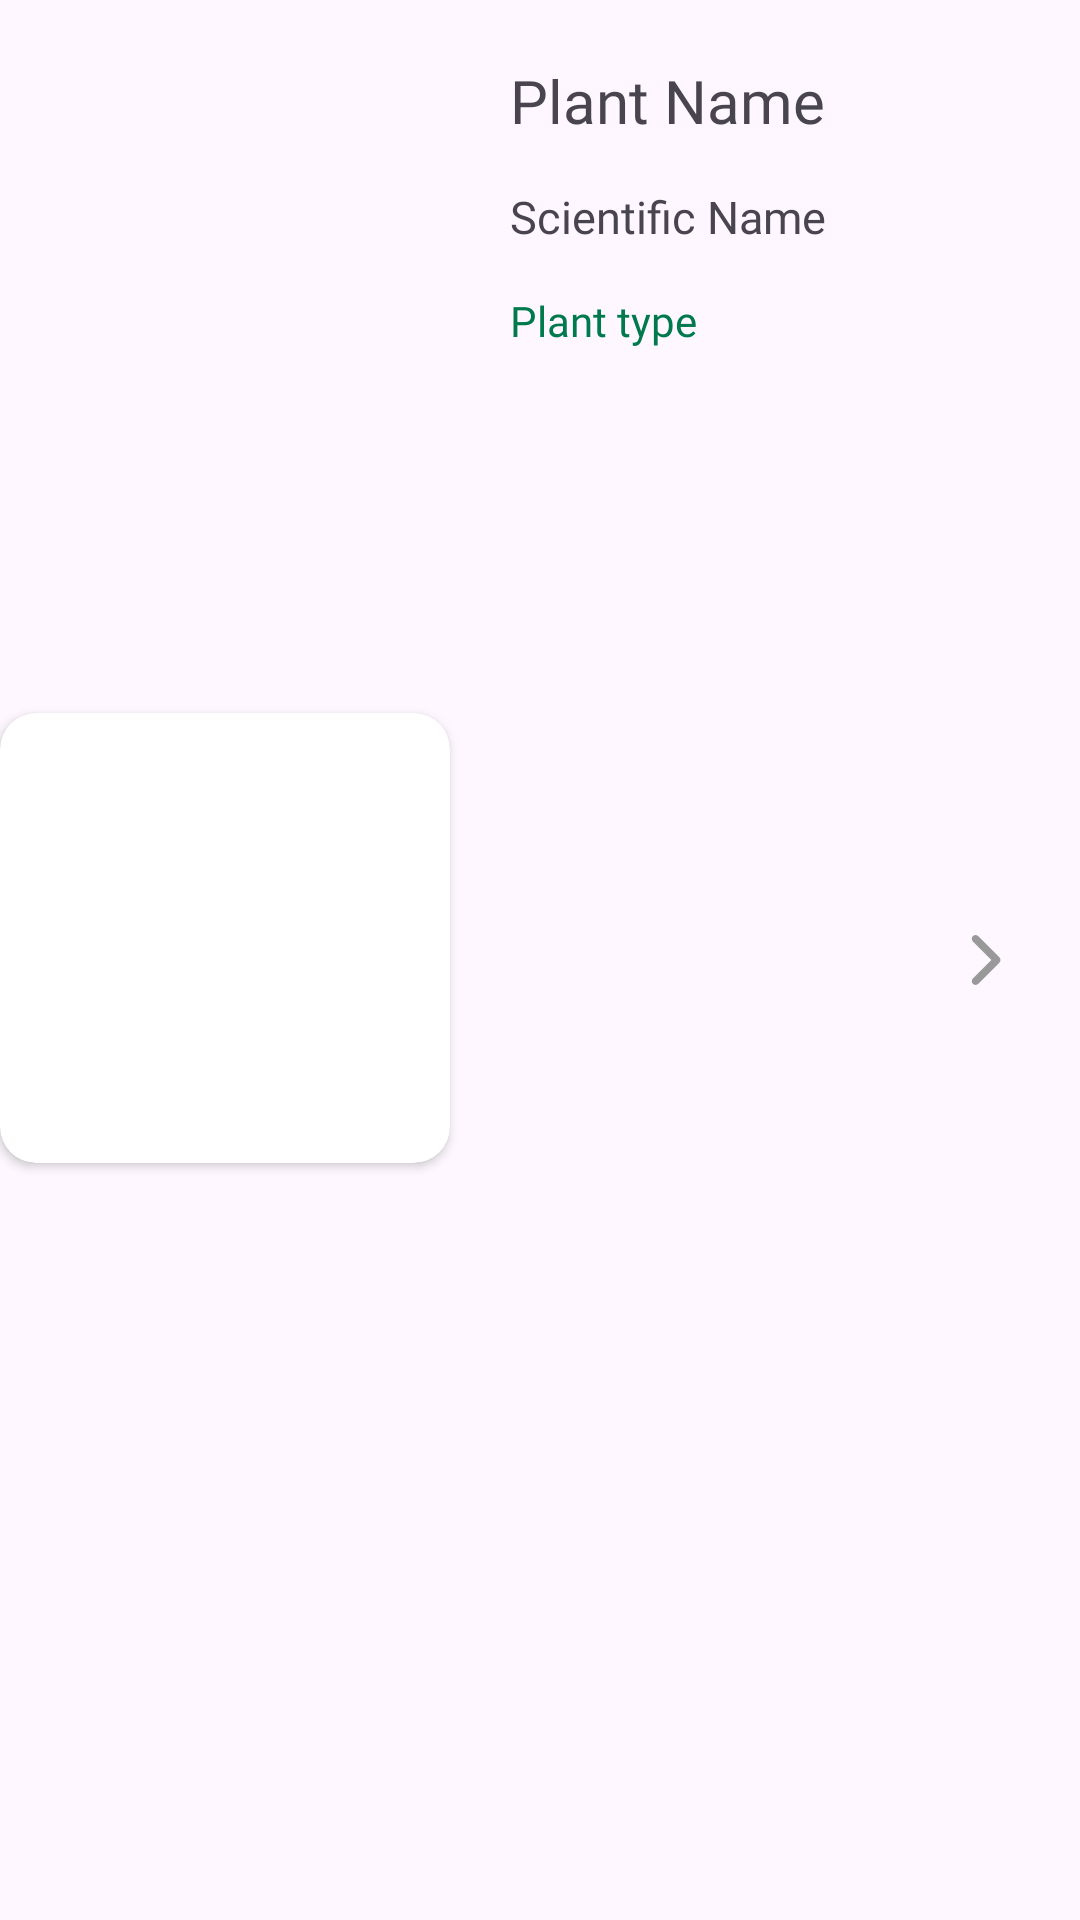

The Android layout XML behind this screen, and the referenced resources:
<!-- AndroidManifest.xml: application theme Theme.PlantPal -->
<!-- res/layout/bookmarks_plants_list_item.xml -->
<?xml version="1.0" encoding="utf-8"?>
<layout>
<androidx.constraintlayout.widget.ConstraintLayout xmlns:android="http://schemas.android.com/apk/res/android"
    xmlns:app="http://schemas.android.com/apk/res-auto"
    xmlns:tools="http://schemas.android.com/tools"
    android:layout_width="match_parent"
    android:layout_height="wrap_content">

    <androidx.cardview.widget.CardView
        android:id="@+id/cardView2"
        android:layout_width="150dp"
        android:layout_height="150dp"
        android:layout_marginBottom="15dp"
        app:cardCornerRadius="12dp"
        app:layout_constraintBottom_toBottomOf="parent"
        app:layout_constraintStart_toStartOf="parent"
        app:layout_constraintTop_toTopOf="parent">

        <ImageView
            android:id="@+id/imageView9"
            android:layout_width="match_parent"
            android:layout_height="match_parent"
            tools:srcCompat="@tools:sample/avatars" />
    </androidx.cardview.widget.CardView>

    <TextView
        android:id="@+id/plantName"
        android:layout_width="wrap_content"
        android:layout_height="wrap_content"
        android:layout_marginStart="20dp"
        android:layout_marginTop="20dp"
        android:fontFamily="@font/urbanist_bold"
        android:text="Plant Name"
        android:textSize="20sp"
        app:layout_constraintStart_toEndOf="@+id/cardView2"
        app:layout_constraintTop_toTopOf="parent" />

    <TextView
        android:id="@+id/scientificName"
        android:layout_width="wrap_content"
        android:layout_height="wrap_content"
        android:layout_marginStart="20dp"
        android:layout_marginTop="15dp"
        android:fontFamily="@font/urbanist_medium"
        android:text="Scientific Name"
        android:textSize="15sp"
        app:layout_constraintStart_toEndOf="@+id/cardView2"
        app:layout_constraintTop_toBottomOf="@+id/plantName" />

    <TextView
        android:id="@+id/plantType"
        android:layout_width="wrap_content"
        android:layout_height="wrap_content"
        android:layout_marginStart="20dp"
        android:layout_marginTop="15dp"
        android:fontFamily="@font/urbanist_medium"
        android:text="Plant type"
        android:textColor="@color/primary"
        android:textSize="14sp"
        app:layout_constraintBottom_toBottomOf="parent"
        app:layout_constraintStart_toEndOf="@+id/cardView2"
        app:layout_constraintTop_toBottomOf="@+id/scientificName"
        app:layout_constraintVertical_bias="0.0" />

    <ImageView
        android:id="@+id/imageView10"
        android:layout_width="40dp"
        android:layout_height="40dp"
        android:layout_marginEnd="10dp"
        android:padding="10dp"
        app:layout_constraintBottom_toBottomOf="parent"
        app:layout_constraintEnd_toEndOf="parent"
        app:layout_constraintHorizontal_bias="0.93"
        app:layout_constraintStart_toEndOf="@+id/scientificName"
        app:layout_constraintTop_toTopOf="parent"
        app:srcCompat="@drawable/arrowgo" />
</androidx.constraintlayout.widget.ConstraintLayout>
</layout>
<!-- resources referenced by this layout -->
<resources>
  <color name="primary">#00794D</color>
  <!-- drawable arrowgo (drawable) -->
  <vector android:autoMirrored="true" android:height="48dp"
      android:viewportHeight="48" android:viewportWidth="48"
      android:width="48dp" xmlns:android="http://schemas.android.com/apk/res/android">
      <path android:fillColor="#999999" android:pathData="M15.878,4.908C15.316,5.471 15,6.234 15,7.029C15,7.825 15.316,8.588 15.878,9.15L30.728,24L15.878,38.85C15.331,39.416 15.029,40.174 15.036,40.96C15.043,41.747 15.358,42.499 15.914,43.056C16.471,43.612 17.223,43.927 18.01,43.934C18.796,43.941 19.554,43.639 20.12,43.092L37.091,26.121C37.653,25.559 37.969,24.796 37.969,24C37.969,23.205 37.653,22.442 37.091,21.879L20.12,4.908C19.557,4.346 18.794,4.03 17.999,4.03C17.203,4.03 16.441,4.346 15.878,4.908Z"/>
  </vector>
  <style name="Theme.PlantPal" parent="Base.Theme.PlantPal" />
  <style name="Base.Theme.PlantPal" parent="Theme.Material3.DayNight.NoActionBar">
          
          <item name="android:colorPrimary">@color/primary</item>
          <item name="circularProgressIndicatorStyle">@style/Widget.App.CircularProgressIndicator</item>
          <item name="colorSecondaryContainer">@color/light_primary</item>
          <item name="colorPrimaryVariant">@color/white</item>
          <item name="android:statusBarColor">?attr/colorPrimaryVariant</item>
  
      </style>
  <style name="Widget.App.CircularProgressIndicator" parent="Widget.Material3.CircularProgressIndicator">
          <item name="materialThemeOverlay">@style/ThemeOverlay.App.CircularProgressIndicator</item>
          <item name="trackThickness">20dp</item>
      </style>
  <color name="light_primary">#808ACC83</color>
  <color name="white">#FFFFFFFF</color>
  <style name="ThemeOverlay.App.CircularProgressIndicator" parent="">
          <item name="colorPrimary">@color/white</item>
      </style>
</resources>
